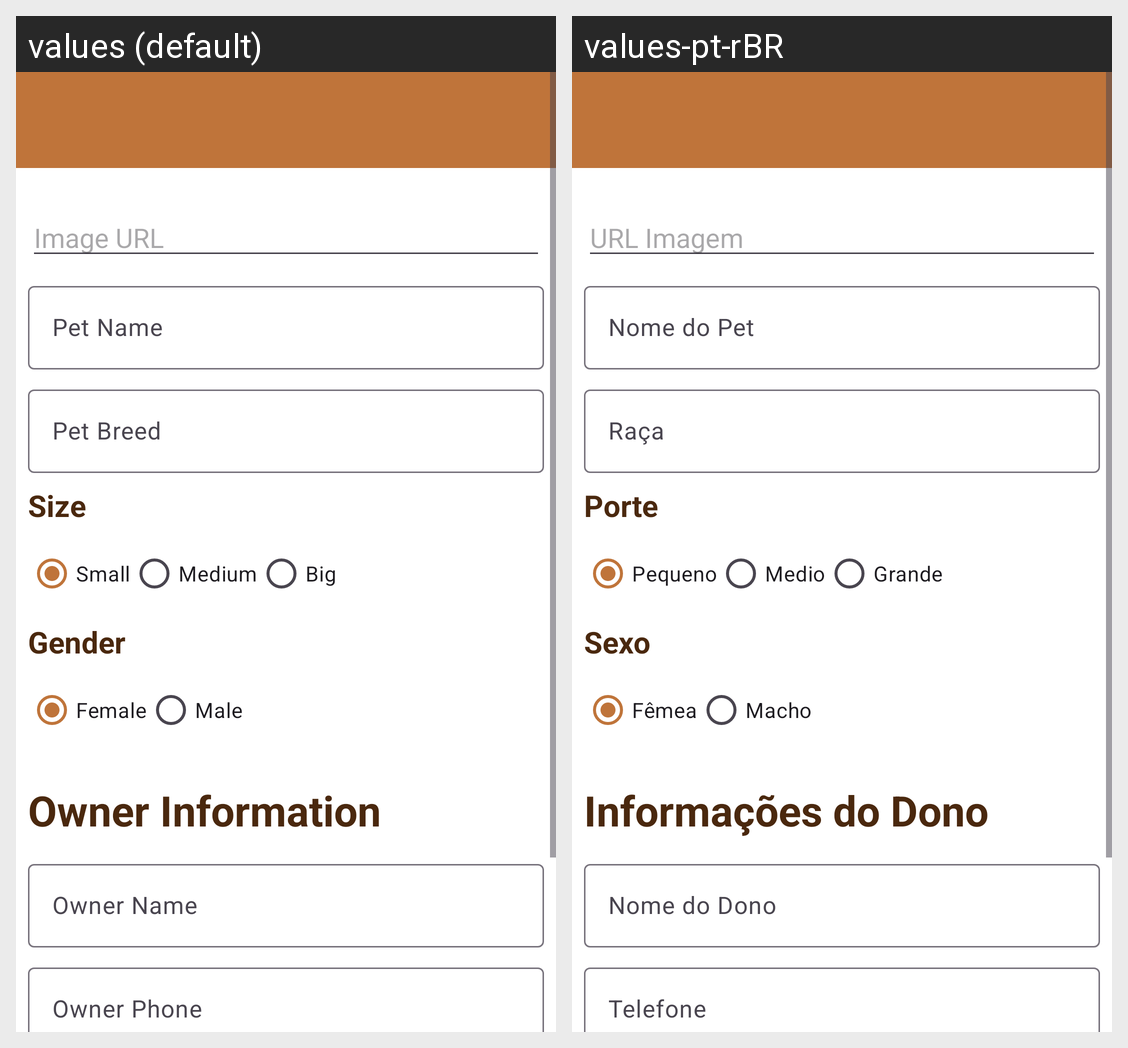

Translations of the strings shown on this Android screen, per locale in the grid:
Android screen res/layout/activity_update_pet.xml rendered under 2 locales, left to right: values (default), values-pt-rBR. Device: Nexus 5 (rendered at 1080×1920; each locale shown at half size, 540×960, under a caption strip naming it); theme Theme.WePets.
Strings drawn on this screen, with the default value and each locale's value (text and hints the layout hard-codes, and strings that could not be matched under every locale, appear in the picture but are not listed):

image_url
  values: Image URL
  values-pt-rBR: URL Imagem

pet_name
  values: Pet Name
  values-pt-rBR: Nome do Pet

pet_breed
  values: Pet Breed
  values-pt-rBR: Raça

size
  values: Size
  values-pt-rBR: Porte

small
  values: Small
  values-pt-rBR: Pequeno

medium
  values: Medium
  values-pt-rBR: Medio

big
  values: Big
  values-pt-rBR: Grande

gender
  values: Gender
  values-pt-rBR: Sexo

female
  values: Female
  values-pt-rBR: Fêmea

male
  values: Male
  values-pt-rBR: Macho

owner_information
  values: Owner Information
  values-pt-rBR: Informações do Dono

owner_name
  values: Owner Name
  values-pt-rBR: Nome do Dono

owner_phone
  values: Owner Phone
  values-pt-rBR: Telefone
